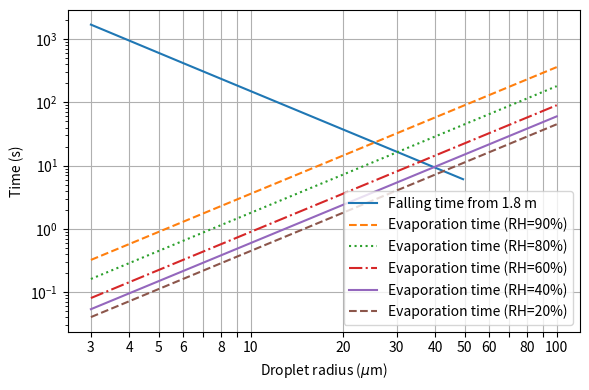

The matplotlib source for this figure: (Note: this script raises an exception after producing the figure.)
"""Droplet evaporation and falling speed"""

import numpy as np
import matplotlib.pyplot as plt
import matplotlib.ticker
# Constants
Ru = 8.314 # gas constant J/mol-K
mu = 18e-6 # viscosity of air Pa.s
rho = 1e3 # density of water kg/m3
DHv = 41e3 # enthalpy of vaporization, J/mol
grav = 9.8 # gravity, m2/s
nv0 = 0.94 # vapor molar density at 293 K
alpha = 0.05 # temperature derivative of nv (mol/(m3 K))
k = 0.026 # thermal conductivity of air (W/m-K)
D = 2.4e-5 # diffusivity water in air (m2/s)
mfp = 50e-9 # mean free path air


def v_fall(r):
    """Return falling velocity (m/s) for droplet radius (m).

    Returns NaN if out of valid range.
    """

    Kn = mfp/r
    C = 1 + Kn*(1.26 + 0.40 * np.exp(-2.2/Kn))
    vfall = np.array(2*rho*grav*r**2 / (9*mu*C))
    vfall[r > 50e-6] = np.nan
    return vfall

def t_evap(r, phi):
    """Return estimated evaporation time at T=293 K.

    - r: radius (m)
    - phi: relative humidity
    """
    return 3.6e9 * r**2 / (1 - phi)


def pvap_water(TC):
    """Return vapor pressure of water (Pa) for temperature in C"""

    # Antoine equation
    a, b, c = 8.07131, 1730.63, 233.426
    p_mmHg = 10**(a - (b/(c+TC)))
    return p_mmHg * 133.3

def plot_rh_curves():
    """Plot RH curves outdoors/indoors.

    This is approximate (do not account for ice, thermal expansion)
    """

    fig, ax = plt.subplots(tight_layout=True)
    ax.set_xlabel('Temperature ($^{\circ}$C)')
    ax.set_ylabel('Relative humidity (%)')


    Ts = np.linspace(-10, 20, num=250)
    rhs = np.linspace(0, 100, 21)
    psat = pvap_water(Ts)

    for i, rh20 in enumerate(rhs):
        rh = rh20 * psat[-1]/psat
        rh[rh > 100] = np.nan
        lstyle = ['-', '--'][i % 2]
        ax.plot(Ts, rh, color='k', linestyle=lstyle)

    ax.set_xlim(-10, 20)
    ax.set_ylim(0, 100)
    ax.grid()
    fig.show()

    fname = 'output/rh_temperature.pdf'
    fig.savefig(fname)
    print(f'Wrote {fname}')



def plot_times():
    """Create plot."""

    r = np.exp(np.linspace(np.log(3e-6), np.log(100e-6), num=200))
    fig, ax = plt.subplots(1, 1, figsize=(6, 4), tight_layout=True)

    # Falling time
    height = 1.8
    tfall = height/v_fall(r)

    ax.set_xlabel('Droplet radius ($\\mu$m)')
    ax.loglog(r*1e6, tfall, label=f'Falling time from {height:.1f} m')
    ax.set_ylabel('Time (s)')

    lstyles = ['-', '--', ':', '-.'] * 2

    rhs = np.array([0.90, 0.80, 0.60, 0.40, 0.20])
    for rh, lstyle in zip(rhs, lstyles[1:]):
        tau = t_evap(r, rh)
        ax.loglog(r*1e6, tau, linestyle=lstyle,
                  label=f'Evaporation time (RH={rh*100:.0f}%)')

    ax.legend()
    ax.grid()

    xticks = np.array([3, 4, 5, 6, 7, 8, 9, 10, 20, 30, 40, 50, 60, 70, 80, 90, 100])
    ax.set_xticks(xticks)
    xtlabels = [f'{x:g}' for x in xticks]
    # eliminate tick labels for 7 and 9.
    xtlabels = [('' if x[0] in '79' else x) for x in xtlabels]

    ax.set_xticklabels(xtlabels)

    fig.show()
    fname = 'output/droplets_simple.pdf'
    fig.savefig(fname)
    print(f'Wrote {fname}.')

if __name__ == '__main__':
    plt.close('all')
    plot_times()
    plot_rh_curves()

